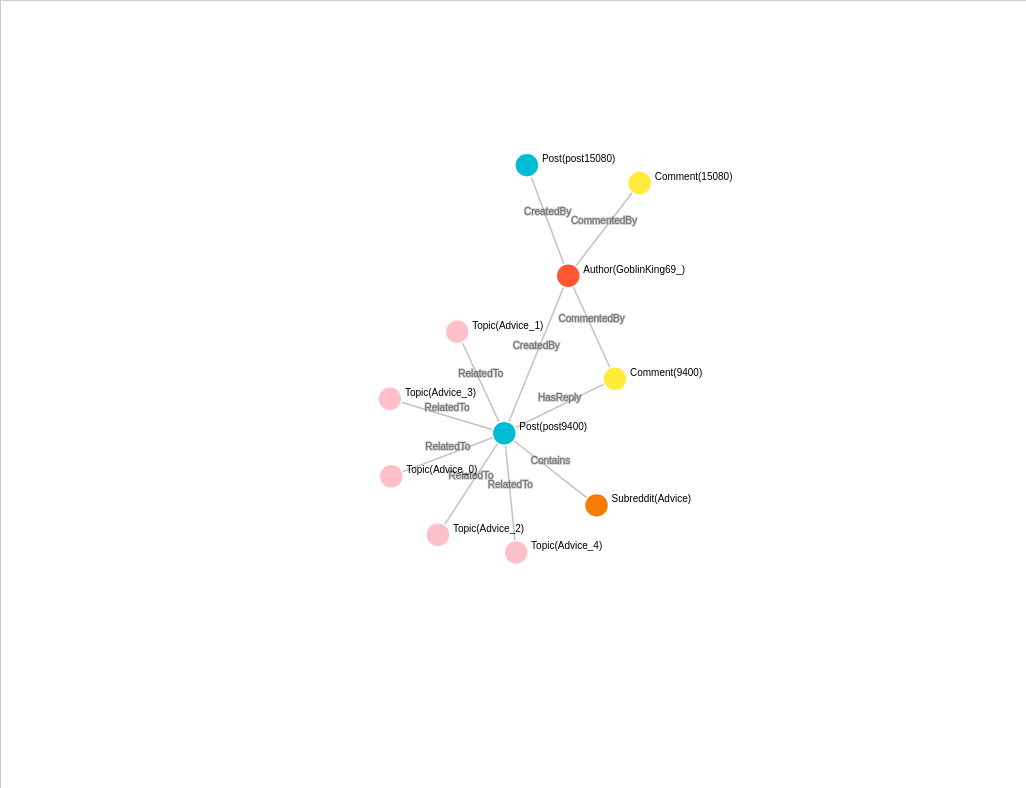
D3 v7 page, settled after 480 driven frames (8 s of simulated time); the page loaded 1 data file(s).


        const svg = d3.select("svg");
        const width = window.innerWidth;
        const height = window.innerHeight;

        // Create a group to contain all graph elements, allowing for zoom/pan
        const container = svg.append("g");

        svg.call(d3.zoom()
            .scaleExtent([0.1, 10]) // Allow zooming in/out
            .on("zoom", ({ transform }) => container.attr("transform", transform)));

        // Load JSON data
        d3.json("./BFS.json").then(function(graph) {
            // Hide loading spinner
            document.getElementById('loading').style.display = 'none';

            graph.nodes = graph.nodes.filter(d => d.label !== null && d.id !== null);
            graph.links = graph.links.filter(d => d.source !== null && d.target !== null);

            const simulation = d3.forceSimulation(graph.nodes)
                .force("link", d3.forceLink(graph.links).id(d => d.id).distance(100))
                .force("charge", d3.forceManyBody().strength(-400))
                .force("center", d3.forceCenter(width / 2, height / 2));

            const link = container.append("g")
                .attr("class", "links")
                .selectAll("g")
                .data(graph.links)
                .enter().append("g")
                .attr("class", "link");

            link.append("line").attr("class", "link");

            link.append("text")
                .attr("class", "link-label")
                .attr("dy", -5)
                .text(d => d.type || "ToBeDetermined");

            const node = container.append("g")
                .attr("class", "nodes")
                .selectAll("g")
                .data(graph.nodes)
                .enter().append("g")
                .attr("class", "node")
                .call(d3.drag()
                    .on("start", dragstarted)
                    .on("drag", dragged)
                    .on("end", dragended));

            // Assign colors based on node type
            node.append("circle")
                .attr("r", 12)
                .attr("fill", function(d) {
                    if (d.type === 'Subreddit') return '#F57C00'; // Orange for subreddit
                    if (d.type === 'Author') return '#FF5733'; // Red for authors
                    if (d.type === 'Comment') return '#FFEB3B'; // Yellow for Comments
                    if (d.type === 'Post') return '#00BCD4'; // Cyan for posts
                    if (d.type === 'Topic') return '#FFC0CB'; // Pink for topics
                    if (d.highlighted === 'Head') return '#A9A99'; // Dark grey for head
                    return '#69b3a2'; // Default color for other types
                });
            console.log(node.highlighted)
            node.append("text")
                .attr("dy", -3)
                .attr("x", 15)
                .text(d => d.label || "Unnamed");

            const tooltip = d3.select(".tooltip");

            // Improved hover functionality for displaying more details
            node.on("mouseover", function(event, d) {
                tooltip.transition().duration(200).style("opacity", .9);
                tooltip.html(`
                    <strong>Node Details</strong><br>
                    ID: ${d.id}<br>
                    Label: ${d.label || 'No Label'}<br>
                    Description: ${d.description || 'N/A'}<br>
                    Type: ${d.type || 'Unknown'}
                `)
                .style("left", (event.pageX + 5) + "px")
                .style("top", (event.pageY - 28) + "px");
            }).on("mouseout", function() {
                tooltip.transition().duration(500).style("opacity", 0);
            });

            simulation.on("tick", () => {
                link.select("line")
                    .attr("x1", d => d.source.x)
                    .attr("y1", d => d.source.y)
                    .attr("x2", d => d.target.x)
                    .attr("y2", d => d.target.y);

                link.select("text")
                    .attr("x", d => (d.source.x + d.target.x) / 2)
                    .attr("y", d => (d.source.y + d.target.y) / 2);

                node.attr("transform", d => `translate(${d.x},${d.y})`);
            });
            
            function dragstarted(event, d) {
                if (!event.active) simulation.alphaTarget(0.3).restart();
                d.fx = d.x;
                d.fy = d.y;
            }

            function dragged(event, d) {
                d.fx = event.x;
                d.fy = event.y;
            }

            function dragended(event, d) {
                if (!event.active) simulation.alphaTarget(0);
                d.fx = null;
                d.fy = null;
            }
        }).catch(function(error) {
            console.error("Error loading the ontology graph data:", error);
        });
    

### data: BFS.json
{
 "nodes": [
  {
   "id": "Subreddit_1",
   "label": "Subreddit(Advice)",
   "type": "Subreddit",
   "group": 0
  },
  {
   "id": "Post_2",
   "label": "Post(post9400)",
   "type": "Post",
   "group": 1
  },
  {
   "id": "Author_3",
   "label": "Author(GoblinKing69_)",
   "type": "Author",
   "group": 2
  },
  {
   "id": "Comment_4",
   "label": "Comment(9400)",
   "type": "Comment",
   "group": 3,
   "highlighted": "Head"
  },
  {
   "id": "Topic_5",
   "label": "Topic(Advice_0)",
   "type": "Topic",
   "group": 5
  },
  {
   "id": "Topic_6",
   "label": "Topic(Advice_1)",
   "type": "Topic",
   "group": 5
  },
  {
   "id": "Topic_7",
   "label": "Topic(Advice_2)",
   "type": "Topic",
   "group": 5
  },
  {
   "id": "Topic_8",
   "label": "Topic(Advice_3)",
   "type": "Topic",
   "group": 5
  },
  "... 3 more items"
 ],
 "links": [
  {
   "source": "Post_2",
   "target": "Comment_4",
   "type": "HasReply",
   "weight": 1
  },
  {
   "source": "Author_3",
   "target": "Comment_4",
   "type": "CommentedBy",
   "weight": 1
  },
  {
   "source": "Subreddit_1",
   "target": "Post_2",
   "type": "Contains",
   "weight": 1
  },
  {
   "source": "Post_2",
   "target": "Author_3",
   "type": "CreatedBy",
   "weight": 1
  },
  {
   "source": "Post_2",
   "target": "Topic_5",
   "type": "RelatedTo",
   "weight": 1
  },
  {
   "source": "Post_2",
   "target": "Topic_6",
   "type": "RelatedTo",
   "weight": 1
  },
  {
   "source": "Post_2",
   "target": "Topic_7",
   "type": "RelatedTo",
   "weight": 1
  },
  {
   "source": "Post_2",
   "target": "Topic_8",
   "type": "RelatedTo",
   "weight": 1
  },
  "... 3 more items"
 ]
}